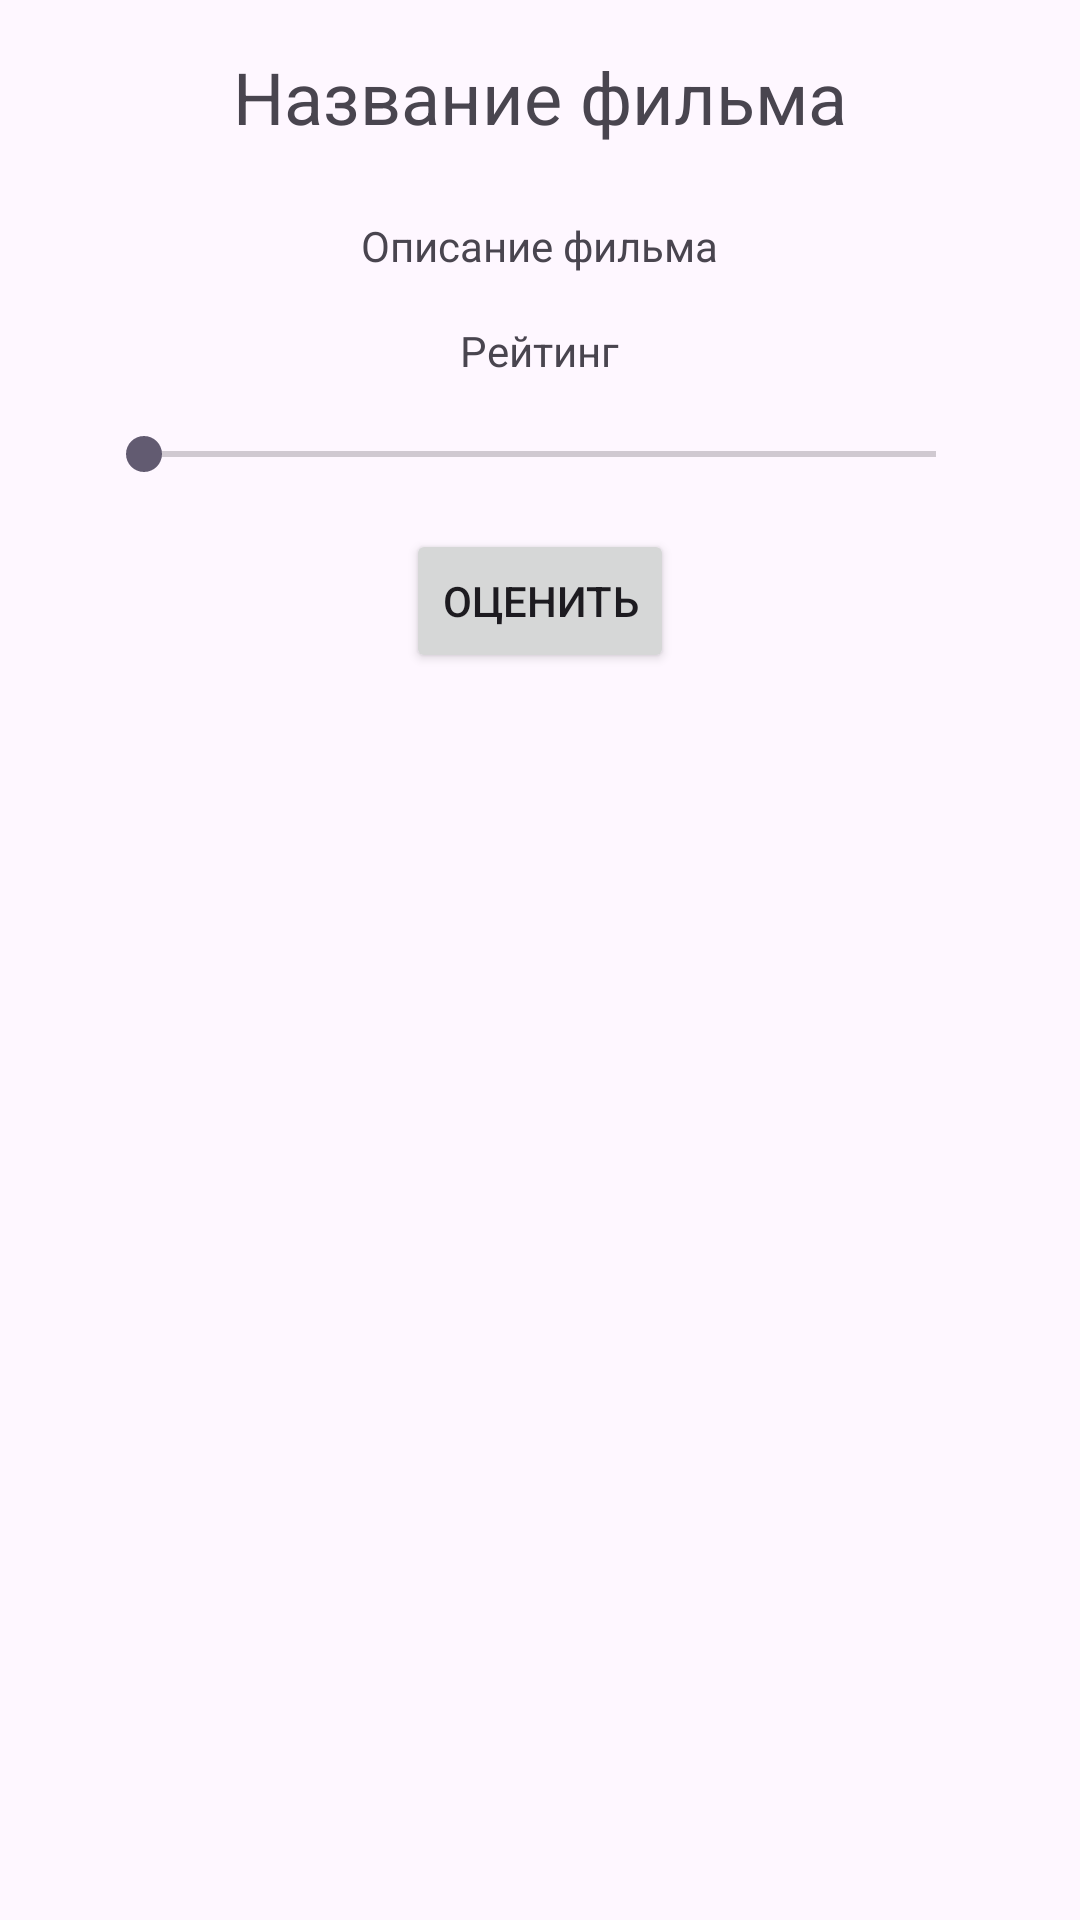

This screen was rendered from an Android layout file. Write that file and the resources it references.
<!-- AndroidManifest.xml: application theme Theme.AndroidTasks -->
<!-- res/layout/fragment_film_info.xml -->
<?xml version="1.0" encoding="utf-8"?>
<LinearLayout xmlns:android="http://schemas.android.com/apk/res/android"
    android:layout_width="match_parent"
    android:layout_height="match_parent"
    android:orientation="vertical">

        <TextView
            android:id="@+id/tv_film_title"
            android:layout_width="wrap_content"
            android:layout_height="wrap_content"
            android:layout_gravity="center"
            android:layout_marginTop="16dp"
            android:text="Название фильма"
            android:textSize="24sp" />

        <TextView
            android:id="@+id/tv_film_description"
            android:layout_width="wrap_content"
            android:layout_height="wrap_content"
            android:layout_gravity="center"
            android:layout_marginTop="24dp"
            android:text="Описание фильма" />

        <TextView
            android:id="@+id/tv_average_rating"
            android:layout_width="wrap_content"
            android:layout_height="wrap_content"
            android:layout_marginTop="16dp"
            android:layout_gravity="center"
            android:text="Рейтинг" />

        <SeekBar
            android:id="@+id/sb_rating"
            android:layout_width="match_parent"
            android:layout_height="wrap_content"
            android:layout_marginTop="16dp"
            android:layout_marginLeft="32dp"
            android:layout_marginRight="32dp"
            android:max="5" />

        <Button
            android:id="@+id/btn_rate"
            android:layout_width="wrap_content"
            android:layout_height="wrap_content"
            android:layout_marginTop="16dp"
            android:layout_gravity="center"
            android:text="Оценить" />

</LinearLayout>
<!-- resources referenced by this layout -->
<resources>
  <style name="Theme.AndroidTasks" parent="Base.Theme.AndroidTasks" />
  <style name="Base.Theme.AndroidTasks" parent="Theme.Material3.DayNight.NoActionBar">
          
          
      </style>
</resources>
